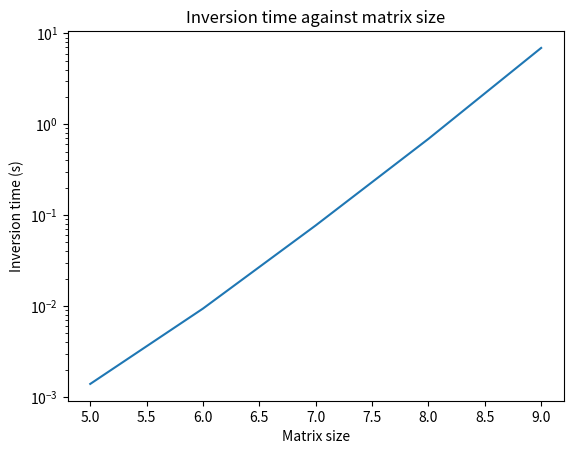

Here is the Python script that generated this plot:
# -*- coding: utf-8 -*-
"""
Created on Sat Feb 16 17:32:22 2019

@author: user
"""

import numpy as np
import scipy.linalg as sp
import time 
import matplotlib.pyplot as plt


def Minor(A,i,j):
    '''calculates the matrix of minors for a NxN matrix, A, around some matrix element i,j.'''
    #For calculating the matrix of cofactors and for calculating the determinate of a N>2 matrix
    #I will need to be able to calculate a matrix of minors
    N=A.shape[0]
    minor=np.zeros((N-1,N-1))
    cork=0
    #As we move past k=i I need to correct the k values using cork.
    #This is so that elements in the NxN matrix will corrospond to a position in the minor matrix.
    for k in range(N):
        if k==i:
            cork=1
        else:
            corh=0
            for h in range(N):
                if h==j:
                    corh=1
                else:
                    minor[k-cork][h-corh]=A[k][h]
  
    return minor


def Det(A):
    '''Calculates the determinant of an NxN matrix, A.'''
    N=A.shape[0]
    #Only going to use square matrices so should just be able to take first element
    if N==2:
        return A[0,0]*A[1,1]-A[0,1]*A[1,0]
        
    elif N>2:
        #For n>2 we need to create a matrix of minors.
        #The code will have to keep looping until the NxN matrix is reduced to a series of 2x2 matrices.
        det=0
        for i in range(N):
            det+=((-1)**i)*A[0][i]*Det(Minor(A,0,i))
            
        
        return det 

def Cofactors(A,Transpose=True):
    '''Returns the Transpose of the cofactors for a NxN matrix, A, if \n
    Transpose=True. If Trasnpose=False then the function will return the matrix of cofactors'''
    N=A.shape[0]
    cofactors=np.zeros((N,N))
    #When calculating the determinate we want the inverse of the cofactors.
    #So unless specified otherwise this function will return the inverse of the cofactors 
    for i in range(N):
        for j in range(N):
            cofactors[i][j]= ((-1)**(i+j))*Det(Minor(A,i,j))
    
    if Transpose==True:
        transpose=np.zeros((N,N))
        for k in range(N):
            for l in range(N):
                transpose[l,k]=cofactors[k,l]
        return transpose 
    
    else:
        return cofactors 

def Invert(A):
    '''Calculates the inverse of a matrix A.'''
    N=A.shape[0]
    if N==2:
        invert=(1/Det(A))*np.array([[A[1,1],-A[0,1]],[-A[1,0],A[0,0]]])
    
    else:
        invert=(1/Det(A))*Cofactors(A,True)
    
    return invert

def Lin_solver(A,b):
    
    return np.dot(Invert(A),b)

def LU_lin_solver(A,b):
    lu,piv=sp.lu_factor(A)
    
    return sp.lu_solve((lu,piv),b)

def SVD_lin_solver(A,b):
    '''This function uses SVD decomposition to calculate the soultion to a linear equation.'''
    #Decomposes A into U,Sigma,VT where U and VT are orthogonal and sigma is the singularity matrix. 
    U,Sigma,VT=np.linalg.svd(A)
    UT=np.transpose(U)
    w=np.dot(UT,b)
    #np.linalg.svd returns sigma as a vector so need to diagonilise it
    S=np.diag(Sigma)
    c=np.linalg.solve(S,w)
    V=np.transpose(VT)
    x=np.dot(V,c)
    
    return x
    
    
    
    return np.dot(np.dot(U, np.dot(np.diag(S), V)),b)




    
def Lin_error(LS,A,b):
    x=LS(A,b)
    
    return np.max(abs(b-np.dot(A,x)))

    



size=[]
T=[]
        
        
for N in range(5,10):
    size+=[N]
    matrix=np.random.rand(N,N)
    StartTime=time.time()
    Invert(matrix)
    EndTime=time.time()
    T+=[EndTime-StartTime]
    

plt.title('Inversion time against matrix size')
plt.plot(size,T)
plt.ylabel('Inversion time (s)')
plt.xlabel('Matrix size')
plt.yscale('log')
plt.show()
plt.clf()
